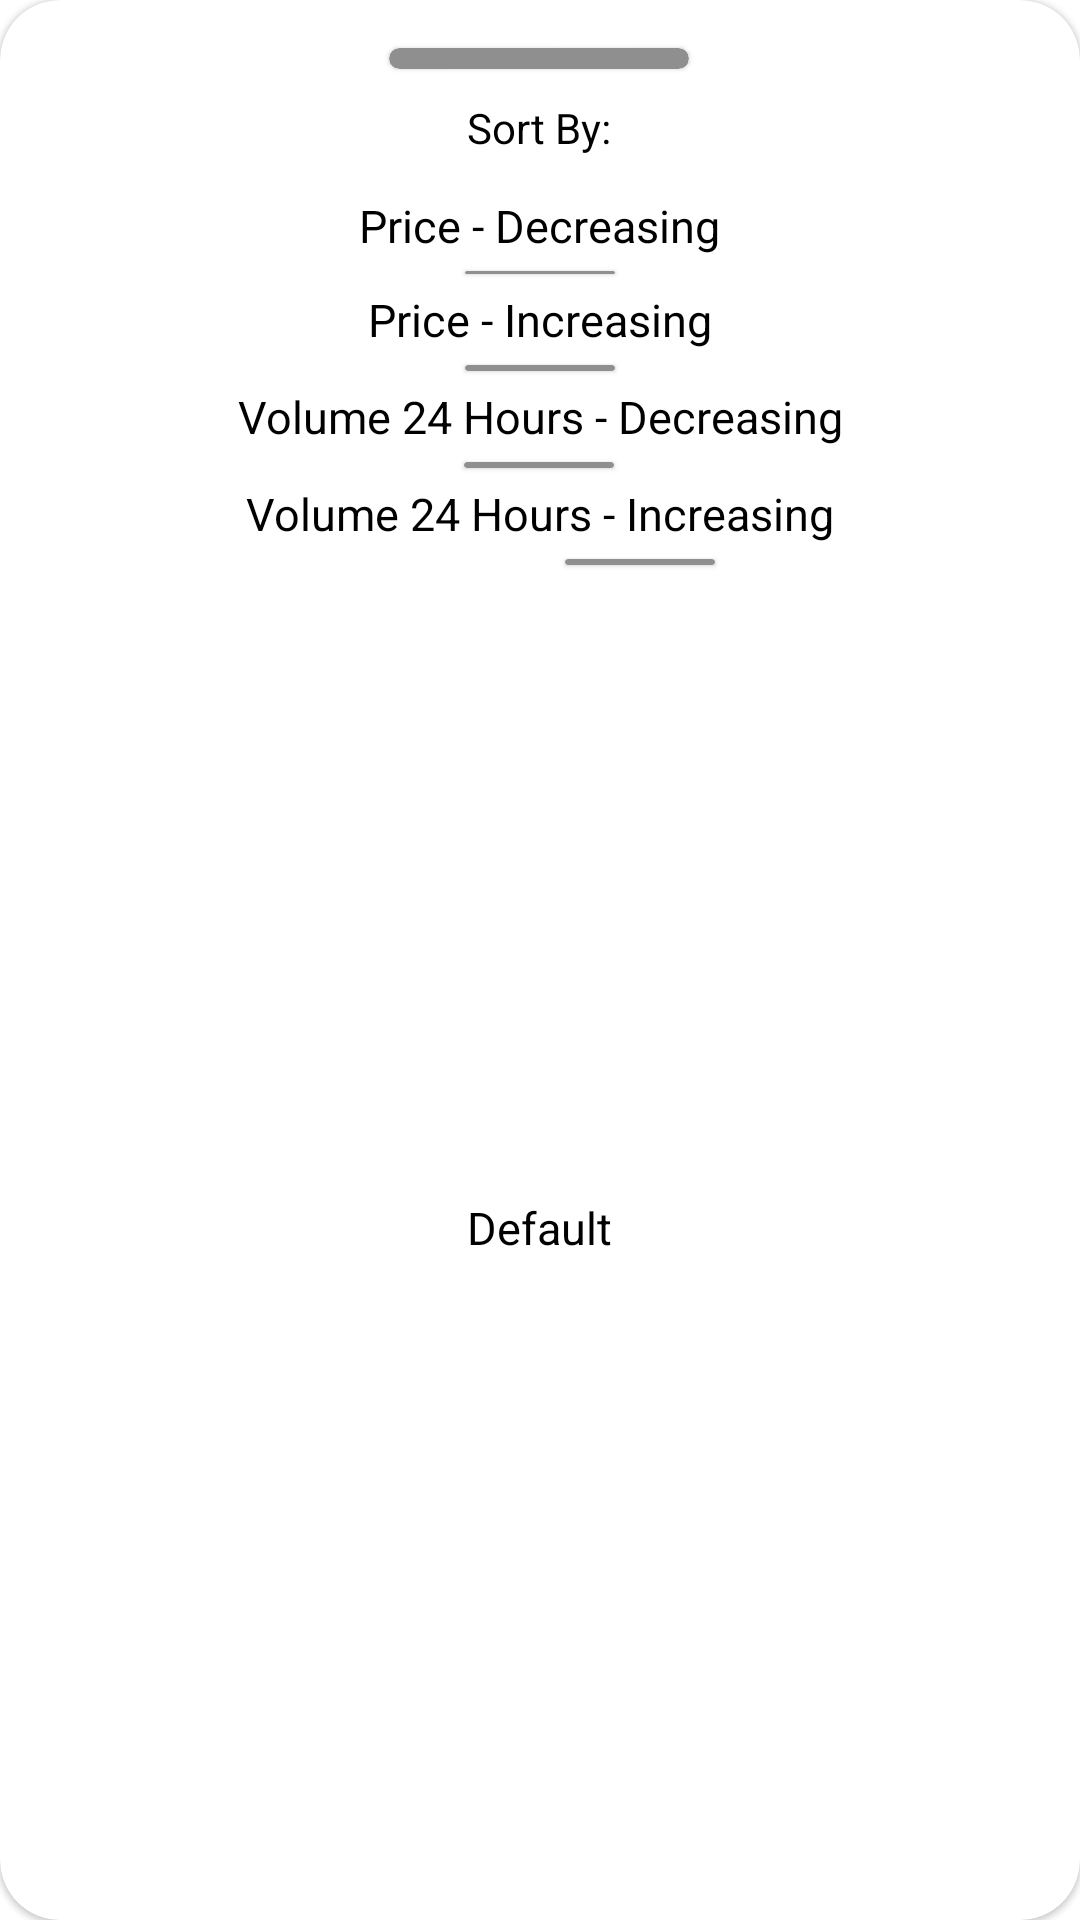

Android layout source for this screen:
<!-- AndroidManifest.xml: application theme Theme.GweilandTop20Crypto -->
<!-- res/layout/sort_pop_up_window.xml -->
<?xml version="1.0" encoding="utf-8"?>
<layout xmlns:android="http://schemas.android.com/apk/res/android"
    xmlns:app="http://schemas.android.com/apk/res-auto"
    xmlns:tools="http://schemas.android.com/tools">

    <com.google.android.material.card.MaterialCardView
        android:layout_width="wrap_content"
        android:layout_height="wrap_content"
        android:backgroundTint="@color/white"
        app:cardCornerRadius="20dp">

        <androidx.constraintlayout.widget.ConstraintLayout
            android:layout_width="match_parent"
            android:layout_height="match_parent"
            android:layout_marginHorizontal="15dp">

            <com.google.android.material.card.MaterialCardView
                android:id="@+id/materialCardView2"
                android:layout_width="100dp"
                android:layout_height="7dp"
                android:layout_marginTop="16dp"
                android:backgroundTint="@color/dark_grey"
                app:cardCornerRadius="100dp"
                app:layout_constraintEnd_toEndOf="parent"
                app:layout_constraintHorizontal_bias="0.498"
                app:layout_constraintStart_toStartOf="parent"
                app:layout_constraintTop_toTopOf="parent" />

            <com.google.android.material.textview.MaterialTextView
                android:id="@+id/materialTextView8"
                android:layout_width="wrap_content"
                android:layout_height="wrap_content"
                android:layout_marginTop="10dp"
                android:text="Sort By:"
                android:textColor="@color/black"
                app:layout_constraintEnd_toEndOf="@+id/materialCardView2"
                app:layout_constraintStart_toStartOf="@+id/materialCardView2"
                app:layout_constraintTop_toBottomOf="@+id/materialCardView2" />

            <com.google.android.material.textview.MaterialTextView
                android:id="@+id/price_dec"
                android:layout_width="wrap_content"
                android:layout_height="wrap_content"
                android:text="Price - Decreasing"
                android:textColor="@color/black"
                android:textSize="15sp"
                android:layout_marginTop="13dp"
                android:clickable="true"
                app:layout_constraintEnd_toEndOf="@+id/materialTextView8"
                app:layout_constraintStart_toStartOf="@+id/materialTextView8"
                app:layout_constraintTop_toBottomOf="@+id/materialTextView8" />

            <com.google.android.material.card.MaterialCardView
                android:id="@+id/materialCardView3"
                android:layout_width="50dp"
                android:layout_height="1dp"
                android:layout_marginTop="5dp"
                android:backgroundTint="@color/dark_grey"
                app:cardCornerRadius="100dp"
                app:layout_constraintEnd_toEndOf="@+id/price_dec"
                app:layout_constraintStart_toStartOf="@+id/price_dec"
                app:layout_constraintTop_toBottomOf="@+id/price_dec" />

            <com.google.android.material.textview.MaterialTextView
                android:id="@+id/price_inc"
                android:layout_width="wrap_content"
                android:layout_height="wrap_content"
                android:text="Price - Increasing"
                android:textColor="@color/black"
                android:textSize="15sp"
                android:clickable="true"
                android:layout_marginTop="5dp"
                app:layout_constraintEnd_toEndOf="@+id/materialCardView3"
                app:layout_constraintStart_toStartOf="@+id/materialCardView3"
                app:layout_constraintTop_toBottomOf="@+id/materialCardView3" />

            <com.google.android.material.card.MaterialCardView
                android:id="@+id/materialCardView4"
                android:layout_width="50dp"
                android:layout_height="2dp"
                android:backgroundTint="@color/dark_grey"
                android:layout_marginTop="5dp"
                app:cardCornerRadius="100dp"
                app:layout_constraintEnd_toEndOf="@+id/price_inc"
                app:layout_constraintStart_toStartOf="@+id/price_inc"
                app:layout_constraintTop_toBottomOf="@+id/price_inc" />

            <com.google.android.material.textview.MaterialTextView
                android:id="@+id/vol_dec"
                android:layout_width="wrap_content"
                android:layout_height="wrap_content"
                android:layout_marginTop="5dp"
                android:textAlignment="center"
                android:text="Volume 24 Hours - Decreasing"
                android:textColor="@color/black"
                android:textSize="15sp"
                android:clickable="true"
                app:layout_constraintEnd_toEndOf="parent"
                app:layout_constraintStart_toStartOf="parent"
                app:layout_constraintTop_toBottomOf="@+id/materialCardView4" />

            <com.google.android.material.card.MaterialCardView
                android:id="@+id/materialCardView5"
                android:layout_width="50dp"
                android:layout_height="2dp"
                android:backgroundTint="@color/dark_grey"
                app:cardCornerRadius="100dp"
                android:layout_marginTop="5dp"
                app:layout_constraintEnd_toEndOf="@+id/vol_dec"
                app:layout_constraintHorizontal_bias="0.496"
                app:layout_constraintStart_toStartOf="@+id/vol_dec"
                app:layout_constraintTop_toBottomOf="@+id/vol_dec" />

            <com.google.android.material.textview.MaterialTextView
                android:id="@+id/vol_inc"
                android:layout_width="wrap_content"
                android:layout_height="wrap_content"
                android:layout_marginTop="5dp"
                android:clickable="true"
                android:textAlignment="center"
                android:text="Volume 24 Hours - Increasing"
                android:textColor="@color/black"
                android:textSize="15sp"
                app:layout_constraintEnd_toEndOf="@+id/materialCardView5"
                app:layout_constraintStart_toStartOf="@+id/materialCardView5"
                app:layout_constraintTop_toBottomOf="@+id/materialCardView5" />


            <com.google.android.material.card.MaterialCardView
                android:id="@+id/materialCardView6"
                android:layout_width="50dp"
                android:layout_height="2dp"
                android:backgroundTint="@color/dark_grey"
                app:cardCornerRadius="100dp"
                android:layout_marginTop="5dp"
                app:layout_constraintEnd_toEndOf="parent"
                app:layout_constraintStart_toStartOf="@+id/vol_inc"
                app:layout_constraintTop_toBottomOf="@+id/vol_inc" />

            <com.google.android.material.textview.MaterialTextView
                android:id="@+id/default_sort_but"
                android:layout_width="wrap_content"
                android:layout_height="wrap_content"
                android:clickable="true"
                android:layout_marginTop="5dp"
                android:text="Default"
                android:textColor="@color/black"
                android:textSize="15sp"
                android:layout_marginBottom="15dp"
                app:layout_constraintBottom_toBottomOf="parent"
                app:layout_constraintEnd_toEndOf="@+id/vol_inc"
                app:layout_constraintStart_toStartOf="@+id/vol_inc"
                app:layout_constraintTop_toBottomOf="@+id/materialCardView6" />

        </androidx.constraintlayout.widget.ConstraintLayout>

    </com.google.android.material.card.MaterialCardView>

</layout>
<!-- resources referenced by this layout -->
<resources>
  <color name="black">#FF000000</color>
  <color name="dark_grey">#8F8F8F</color>
  <color name="white">#FFFFFFFF</color>
  <style name="Theme.GweilandTop20Crypto" parent="Theme.MaterialComponents.DayNight.DarkActionBar">
          
          <item name="colorPrimary">@color/purple_500</item>
          <item name="colorPrimaryVariant">@color/white</item>
          <item name="colorOnPrimary">@color/white</item>
          
          <item name="colorSecondary">@color/teal_200</item>
          <item name="colorSecondaryVariant">@color/teal_700</item>
          <item name="colorOnSecondary">@color/black</item>
          
          <item name="android:statusBarColor">?attr/colorPrimaryVariant</item>
          
      </style>
  <color name="purple_500">#FF6200EE</color>
  <color name="teal_200">#FF03DAC5</color>
  <color name="teal_700">#FF018786</color>
</resources>
